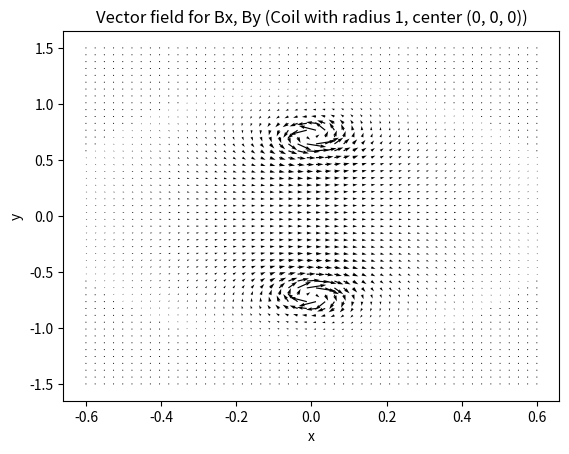

The script that saved this image:
import numpy as np
from scipy.constants import mu_0, pi
import pandas as pd
import matplotlib.pyplot as plt

class Wire:

    current = 1/mu_0

    def __init__(self, x, y, z, vx, vy, vz):
        """
        :param x: (float) x position in space for the segment wire
        :param y: (float) y position in space for the segment wire
        :param z: (float) z position in space for the segment wire
        :param vx: (float) x component of the direction of the segment wire
        :param vy: (float) y component of the direction of the segment wire
        :param vz: (float) z component of the direction of the segment wire
        """
        # Position vector
        self.x = x
        self.y = y
        self.z = z
        # dl vector
        self.vx = vx
        self.vy = vy
        self.vz = vz
        self.dl = [vx, vy, vz]

    def get_space_position(self):
        """
        :return: (nparray) Returns the position in space of a segment wire in the form (x, y, z)
        """
        return np.array([self.x, self.y, self.z])

def subtract(list1, list2):
    """
    Subtracts 2 vectors element-wise
    :param list1: (list) vector 1
    :param list2: (list) vector 2
    :return: (list) vector 2 - vector 1
    """
    if len(list1) != len(list2):
        print('You used the function subtract with 2 vectors of different length')
        exit()
    else:
        return [list2[i] - list1[i] for i in range(len(list1))]

def get_mid_point(x1, y1, x2, y2):
    """
    :param x1: (float) x1 point from the coil's perimeter
    :param y1: (float) x1 point from the coil's perimeter
    :param x2: (float) x1 point from the coil's perimeter
    :param y2: (float) x1 point from the coil's perimeter
    :return: (float) Mid point between (x1, y1) and (x2, y2) which
    is the position for the dl vector going from (x1, y1) to (x2, y2)
    """
    return [(x2 + x1)/2, (y2 + y1)/2]

class Coil:

    n = 40 # Number of segment wires that form the coil
    radius = 1 # Radius of the coil

    def __init__(self, px, py, pz):
        """
        :param px: (float) x component in space for the center of the coil
        :param py: (float) y component in space for the center of the coil
        :param pz: (float) z component in space for the center of the coil
        """
        # Position of the coil's center in space - forms origin for coils frame
        self.px = px
        self.py = py
        self.pz = pz
        # In this list we store Wire objects that form the coil, each Wire object carries with it position and dl vectors
        self.coil_list = []

        # First list contains y,z positions for all segments that
        # form the coil and second list is their associated dl vectors
        position_in_x_plane_list, wire_vector_list = Coil.create_coil(self)

        # For every Wire object we want to create, we need to give it an appropriate position and dl vector
        # and append it to the coil_list.
        for i in range(len(position_in_x_plane_list)):
            self.coil_list.append(Wire(x = px, y = position_in_x_plane_list[i][0], z = position_in_x_plane_list[i][1],
                                       vx = 0.0, vy = wire_vector_list[i][0], vz = wire_vector_list[i][1]))

    def create_coil(self):
        """
        :return: (2-tuple) First list contains y,z positions for all segments that
        form the coil and second list is their associated dl vectors
        """
        radius = Coil.radius # Radius of coil
        n = Coil.n # Number of segments that form the whole coil
        p = np.linspace(0, 2 * pi, num=n + 1) # Points from 0 to 2pi
        origin_y = self.py # y component of the center of the coil
        origin_z = self.pz # z component of the center of the coil
        # Set of points that form a cirle, we use these to create dl vectors and mid-points for dl positions in space
        yp = radius * np.cos(p) + origin_y
        zp = radius * np.sin(p) + origin_z

        # Zip the y and z points into tuples that form (y, z) points - we use y, z because we want the x-axis to be the
        # axis of the coil
        pos_list_in_x_plane = [[yp[i], zp[i]] for i in range(len(yp))]

        # In this list we create and store the dl vectors
        vec_list = [subtract(pos_list_in_x_plane[i], pos_list_in_x_plane[i + 1]) for i in
                    range(len(pos_list_in_x_plane) - 1)]

        # In this list we create and store the mid-points that are the positions for the dl vectors in space
        mid_pt_list_in_x_plane = [get_mid_point(pos_list_in_x_plane[i][0], pos_list_in_x_plane[i][1],
                                                pos_list_in_x_plane[i+1][0], pos_list_in_x_plane[i+1][1])
                                                for i in range(len(pos_list_in_x_plane)-1)]

        return  mid_pt_list_in_x_plane, vec_list

def get_magnitude(list_vector):
    """
    Calculates the magnitude of any vector
    :param list_vector: (list) A vector
    :return: (float) The magnitude of the vector
    """
    vec = np.array(list_vector)
    return np.sqrt(vec.dot(vec))

class Space:

    def __init__(self, x_lower, x_upper, x_num, y_lower, y_upper, y_num, z_lower, z_upper, z_num):
        """
        :param x_lower: (int or float) Lower limit to the x dimension that forms the space
        :param x_upper: (int or float) Upper limit to the x dimension that forms the space
        :param x_num: (int) Number of points in the x dimension of space
        :param y_lower: (int or float) Lower limit to the y dimension that forms the space
        :param y_upper: (int or float) Upper limit to the y dimension that forms the space
        :param y_num: (int) Number of points in the y dimension of space
        :param z_lower: (int or float) Lower limit to the z dimension that forms the space
        :param z_upper: (int or float) Upper limit to the z dimension that forms the space
        :param z_num: (int) Number of points in the z dimension of space
        """
        # The Space object holds attributes that define the lower and upper limit of each dimension in 3D space
        # along with how many points to create in each dimension
        # Lower limit of dimension
        self.x_lower = x_lower
        self.y_lower = y_lower
        self.z_lower = z_lower
        # Upper limit of dimension
        self.x_upper = x_upper
        self.y_upper = y_upper
        self.z_upper = z_upper
        # How many points to create in each dimension
        self.x_num = x_num
        self.y_num = y_num
        self.z_num = z_num
        # Create the grid that forms the space, for each of these points we will find the B field
        self.x_list = np.linspace(x_lower, x_upper, x_num)
        self.y_list = np.linspace(y_lower, y_upper, y_num)
        self.z_list = np.linspace(z_lower, z_upper, z_num)

    def get_data_at_point(self, x, y, z, coil_list):
        """
        :param x: (float) x component of point in space we want to get B field for
        :param y: (float) y component of point in space we want to get B field for
        :param z: (float) z component of point in space we want to get B field for
        :param coil_list: (Coil list) Holds Wire objects that form the coil
        :return: (7-tuple) x, y, z, Bx, By, Bz, |B|
        """
        B_vec = [0.0, 0.0, 0.0]  # Initialize a B vector for the specific point in space
        wires = coil_list  # This list represents the whole coil
        point_pos = [x, y, z]  # Position in space we want to get data for

        # Go through every segment in the coil to calculate its contribution to that point in space
        for wire in wires:
            wire_pos = wire.get_space_position()  # Position vector of segment dl
            dl = wire.dl  # dl vector
            # If the point in space happens to have a segment wire then return a 0 B field
            if wire_pos[0] == x and wire_pos[1] == y and wire_pos[2] == z:
                return point_pos, [0.0, 0.0, 0.0], 0.0
            else:
                r = subtract(wire_pos, point_pos) # r vector in Biot-Savart law
                r_mag = get_magnitude(r) # Magnitude of r vector
                db = ((mu_0 * Wire.current) / (4 * pi * r_mag ** 3)) * np.cross(dl, r)  # Biot-Savart Law
                B_vec = B_vec + db  # Add contribution from current segment and move for loop to next wire segment

        B_mag = get_magnitude(B_vec)  # Get B field magnitude from final B vector
        # Components of B vector
        Bx = B_vec[0]
        By = B_vec[1]
        Bz = B_vec[2]
        return x, y, z, Bx, By, Bz, B_mag

    def get_data_for_all_points(self, coil_object):
        """
        :param coil_object: (Coil list) Holds Wire objects that form the coil
        :return: (7-tuple) Each element in the tuple is a list containing position and B field for all points in space
        """
        # Lists to store value of position and B field component for all points in space
        px_list = []
        py_list = []
        pz_list = []
        Bx_list = []
        By_list = []
        Bz_list = []
        B_mag_list = []
        coil_list = coil_object.coil_list

        # Traverse all space and evaluate the B field
        for x in self.x_list:
            for y in self.y_list:
                for z in self.z_list:
                    px, py, pz, Bx, By, Bz, B_mag = self.get_data_at_point(x, y, z, coil_list)
                    px_list.append(px)
                    py_list.append(py)
                    pz_list.append(pz)
                    Bx_list.append(Bx)
                    By_list.append(By)
                    Bz_list.append(Bz)
                    B_mag_list.append(B_mag)

        return px_list, py_list, pz_list, Bx_list, By_list, Bz_list, B_mag_list

# Create the space to place the coil in - arguments are x lower, x upper, x num, y lower, y upper, y num, z lower, z upper,
# z num. You can use these variables to essentially zoom in/out on areas in space while the coil remains in its fixed
# center position defined by px, py, pz. The reason z num is set to 1 is because we are only interested in making a plot
# of the x-y plane for the field.
space = Space(-0.6, 0.6,50, -1.5,1.5,50, -0.7,0.7,1)

# Create the coil in this space at this position for its center
coil_1 = Coil(px = 0, py = 0, pz = 0)
# Try different coil positions
coil_2 = Coil(px = 0.5, py = 0, pz = 0)
coil_3 = Coil(px = -0.5, py = 0, pz = 0)

# Generate data for all points in space
px_data, py_data, pz_data, Bx_data, By_data, Bz_data, B_mag_data = space.get_data_for_all_points(coil_1)

# Put all data into a pandas dataframe
px_data_df = pd.DataFrame(px_data, columns = ['x'])
py_data_df = pd.DataFrame(py_data, columns = ['y'])
pz_data_df = pd.DataFrame(pz_data, columns = ['z'])
Bx_data_df = pd.DataFrame(Bx_data, columns = ['Bx'])
By_data_df = pd.DataFrame(By_data, columns = ['By'])
Bz_data_df = pd.DataFrame(Bz_data, columns = ['Bz'])
B_mag_data_df = pd.DataFrame(B_mag_data, columns = ['|B|'])
df = pd.concat([px_data_df, py_data_df, pz_data_df, Bx_data_df, By_data_df, Bz_data_df, B_mag_data_df], axis = 1)

def plot_Bx_By_field():
    # Quiver generates a vector field plot using the first 2 lists as the axis of the plot and the other 2 lists as
    # the vector components
    plt.quiver(px_data, py_data, Bx_data, By_data, scale = 90)
    plt.xlabel('x')
    plt.ylabel('y')
    # Center depends on px, py, pz when initializing the Coil object
    plt.title(f'Vector field for Bx, By (Coil with radius 1, center (0, 0, 0))')
    plt.show()

plot_Bx_By_field()
